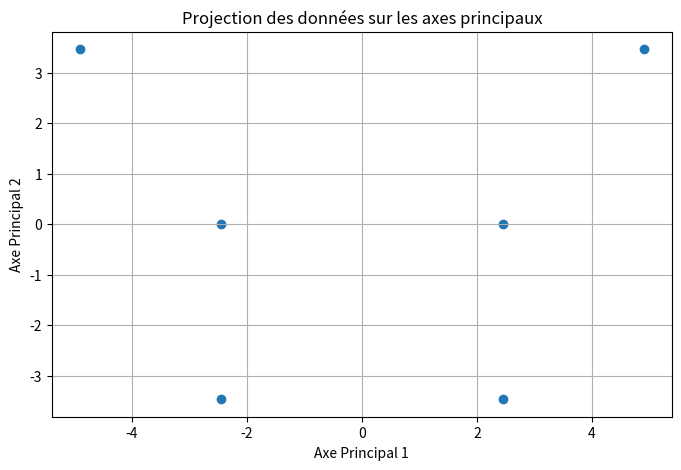

This figure's Python source:
import numpy as np

# 6 individus = p
# Matrice centrée (X - Xbar)
V = np.array([
    [2, -3, -5],
    [-2, 2, 0],
    [0, 4, 2],
    [4, 0, 2],
    [2, -2, 0],
    [-6, -1, 1]
])

# Matrix of poids and taille for six individuals
W = np.array([
    [20, 15],  # I1
    [5, 2],    # I2
    [12, 21],  # I3
    [21, 13],  # I4
    [2, 7],    # I5
    [12, 20]   # I6
])

# Produit matriciel
tVV = np.dot(V.T, V) 

tWW = np.dot(W.T, W) 

# Matrice variance covariance
M = 1/5 * tVV  # Change 1/6 to 1/5 for unbiased covariance
N = 1/5 * tWW

# Valeurs propres et vecteurs propres
eigenvaluesM, eigenvectorsM = np.linalg.eig(M)
eigenvaluesN, eigenvectorsN = np.linalg.eig(N)

print("Eigenvalues of M:", eigenvaluesM)
print("Eigenvectors of M:", eigenvectorsM)

print("Eigenvalues of N:", eigenvaluesN)
print("Eigenvectors of N:", eigenvectorsN)


# Affichage des valeurs et vecteurs propres
print("Valeurs propres M:")
print(eigenvaluesM)

print("\nVecteurs propres M:")
print(eigenvectorsM)

# print("Valeurs propres N:")
print(eigenvaluesN)

print("\nVecteurs propres N:")
print(eigenvectorsN)

# Proportion de variance expliquée
variance_explainedM = eigenvaluesM / np.sum(eigenvaluesM) * 100
print("\nProportion de variance expliquée par chaque axe :")
print(variance_explainedM)

# Projection des données sur les composantes principales
# Normaliser les vecteurs propres
eigenvectors_normalizedM = eigenvectorsM / np.linalg.norm(eigenvectorsM, axis=0)

# Projeter les données sur les vecteurs propres
projected_dataM = np.dot(V, eigenvectors_normalizedM)

print("\nDonnées projetées sur les axes principaux :")
print(projected_dataM)

# Visualisation des projections (facultatif)
import matplotlib.pyplot as plt

plt.figure(figsize=(8, 5))
plt.scatter(projected_dataM[:, 0], projected_dataM[:, 1], marker='o')
plt.title('Projection des données sur les axes principaux')
plt.xlabel('Axe Principal 1')
plt.ylabel('Axe Principal 2')
plt.grid()
plt.show()
